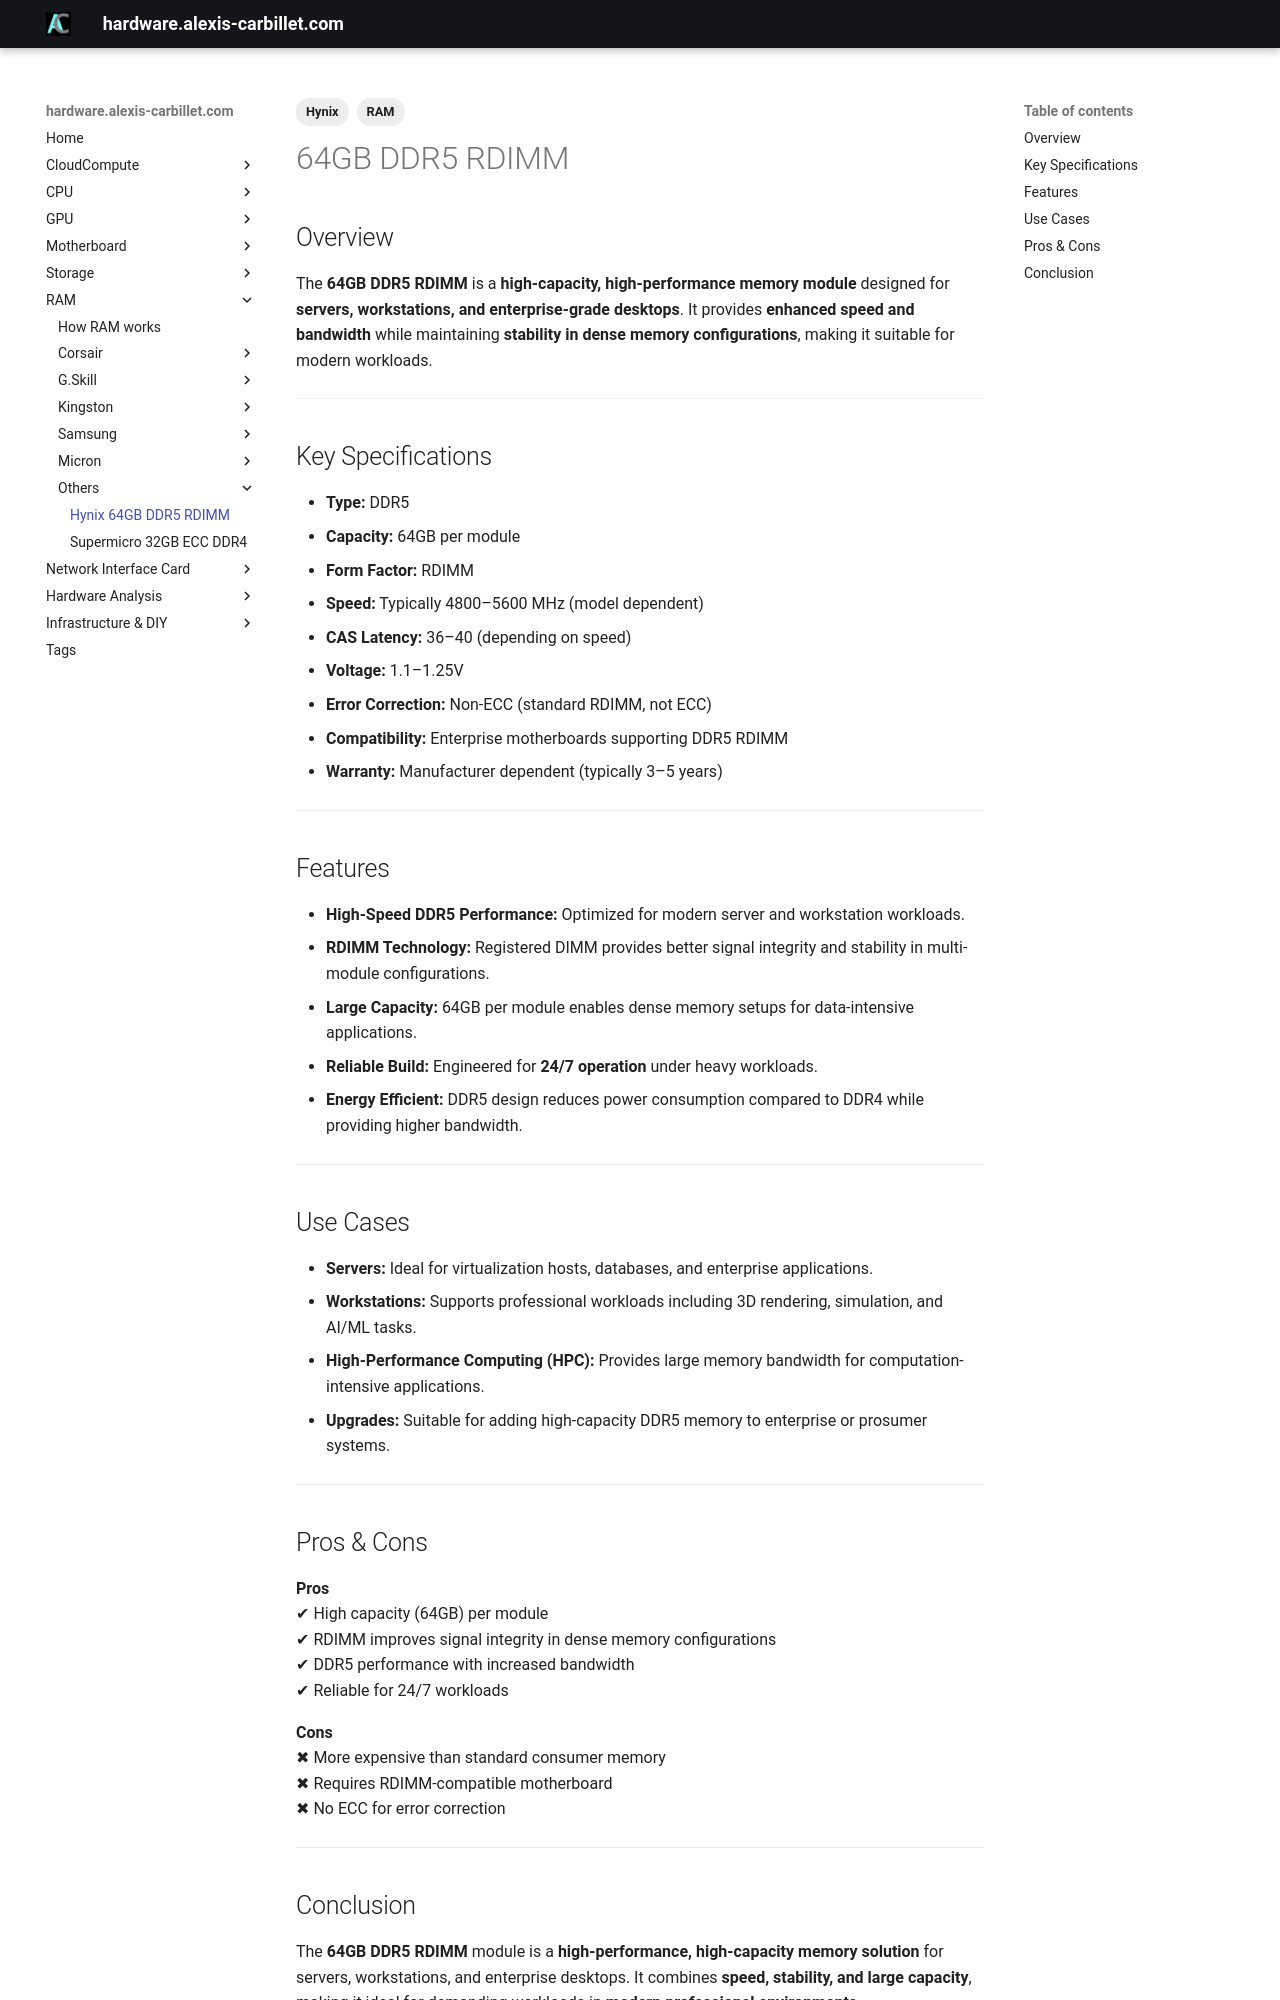

repository: alexiscarbillet/serverhub · page: RAM/Others/Hynix/64GBDDR5RDIMM/index.html · generator: mkdocs

---
tags:
  - RAM
  - Hynix
---

# 64GB DDR5 RDIMM

## Overview
The **64GB DDR5 RDIMM** is a **high-capacity, high-performance memory module** designed for **servers, workstations, and enterprise-grade desktops**. It provides **enhanced speed and bandwidth** while maintaining **stability in dense memory configurations**, making it suitable for modern workloads.

---

## Key Specifications

- **Type:** DDR5  
- **Capacity:** 64GB per module  
- **Form Factor:** RDIMM  
- **Speed:** Typically 4800–5600 MHz (model dependent)  
- **CAS Latency:** 36–40 (depending on speed)  
- **Voltage:** 1.1–1.25V  
- **Error Correction:** Non-ECC (standard RDIMM, not ECC)  
- **Compatibility:** Enterprise motherboards supporting DDR5 RDIMM  
- **Warranty:** Manufacturer dependent (typically 3–5 years)  

---

## Features

- **High-Speed DDR5 Performance:** Optimized for modern server and workstation workloads.  
- **RDIMM Technology:** Registered DIMM provides better signal integrity and stability in multi-module configurations.  
- **Large Capacity:** 64GB per module enables dense memory setups for data-intensive applications.  
- **Reliable Build:** Engineered for **24/7 operation** under heavy workloads.  
- **Energy Efficient:** DDR5 design reduces power consumption compared to DDR4 while providing higher bandwidth.  

---

## Use Cases

- **Servers:** Ideal for virtualization hosts, databases, and enterprise applications.  
- **Workstations:** Supports professional workloads including 3D rendering, simulation, and AI/ML tasks.  
- **High-Performance Computing (HPC):** Provides large memory bandwidth for computation-intensive applications.  
- **Upgrades:** Suitable for adding high-capacity DDR5 memory to enterprise or prosumer systems.  

---

## Pros & Cons

**Pros**  
✔ High capacity (64GB) per module  
✔ RDIMM improves signal integrity in dense memory configurations  
✔ DDR5 performance with increased bandwidth  
✔ Reliable for 24/7 workloads  

**Cons**  
✖ More expensive than standard consumer memory  
✖ Requires RDIMM-compatible motherboard  
✖ No ECC for error correction  

---
